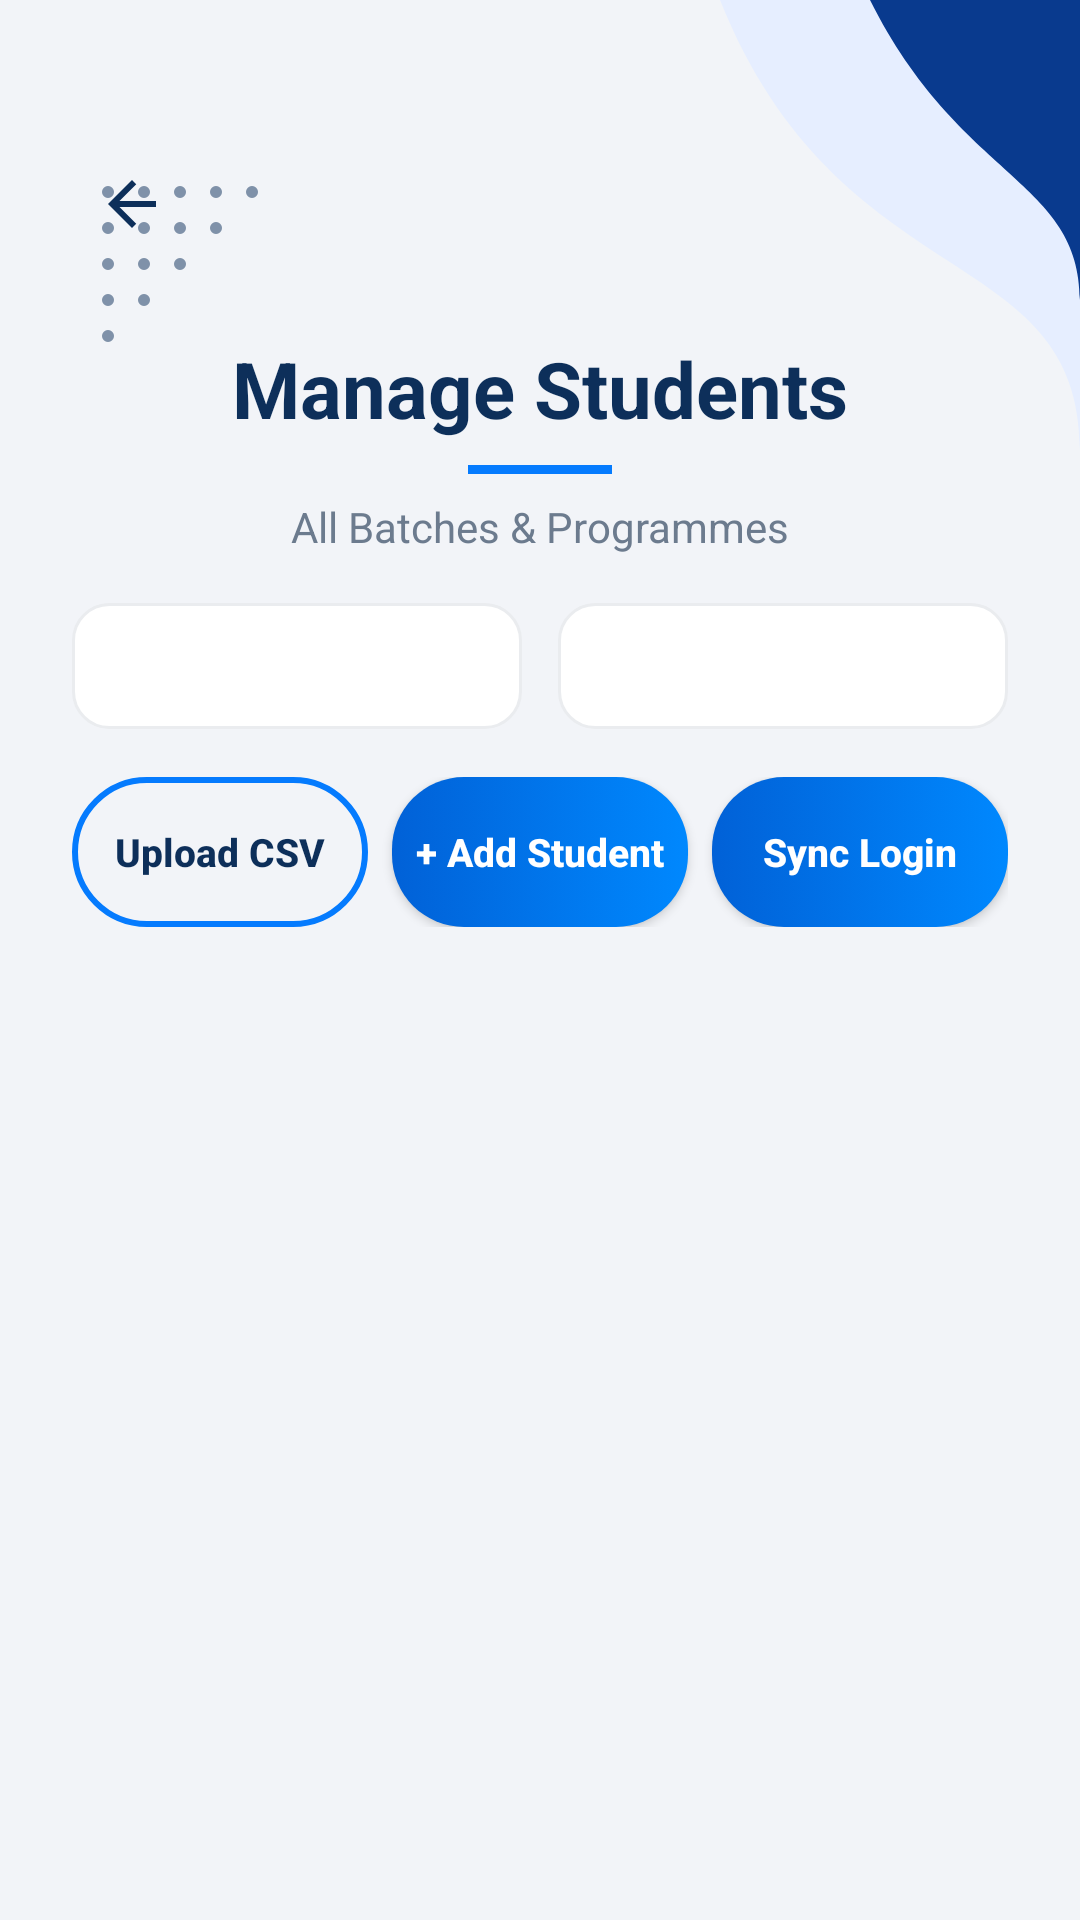

Reconstruct the res/layout file that produces this screen, plus the resources it refers to.
<!-- AndroidManifest.xml: application theme Theme.FinalYearProjectNew -->
<!-- res/layout/activity_manage_students.xml -->
<?xml version="1.0" encoding="utf-8"?>
<androidx.constraintlayout.widget.ConstraintLayout xmlns:android="http://schemas.android.com/apk/res/android"
    xmlns:app="http://schemas.android.com/apk/res-auto"
    xmlns:tools="http://schemas.android.com/tools"
    android:layout_width="match_parent"
    android:layout_height="match_parent"
    android:background="@color/appBackground">

    
    <ImageView
        android:layout_width="200dp"
        android:layout_height="200dp"
        android:src="@drawable/top_right"
        app:layout_constraintTop_toTopOf="parent"
        app:layout_constraintEnd_toEndOf="parent" />

    <ImageView
        android:layout_width="wrap_content"
        android:layout_height="wrap_content"
        android:src="@drawable/scond_dot_patterns"
        android:alpha="0.5"
        android:rotation="180"
        android:layout_marginStart="24dp"
        android:layout_marginTop="60dp"
        app:layout_constraintTop_toTopOf="parent"
        app:layout_constraintStart_toStartOf="parent" />

    <ImageView
        android:id="@+id/ivBack"
        android:layout_width="40dp"
        android:layout_height="40dp"
        android:layout_marginStart="24dp"
        android:layout_marginTop="48dp"
        android:background="@drawable/bg_circle_white"
        android:padding="8dp"
        android:src="@drawable/ic_arrow_back"
        app:tint="@color/colorPrimary"
        app:layout_constraintStart_toStartOf="parent"
        app:layout_constraintTop_toTopOf="parent" />

    <TextView
        android:id="@+id/tvScreenTitle"
        android:layout_width="wrap_content"
        android:layout_height="wrap_content"
        android:layout_marginTop="24dp"
        android:text="Manage Students"
        android:textColor="@color/textColorPrimary"
        android:textSize="26sp"
        android:textStyle="bold"
        app:layout_constraintStart_toStartOf="parent"
        app:layout_constraintEnd_toEndOf="parent"
        app:layout_constraintTop_toBottomOf="@id/ivBack" />

    <View
        android:id="@+id/blueLine"
        android:layout_width="48dp"
        android:layout_height="3dp"
        android:layout_marginTop="8dp"
        android:background="@color/colorAccent"
        app:layout_constraintStart_toStartOf="parent"
        app:layout_constraintEnd_toEndOf="parent"
        app:layout_constraintTop_toBottomOf="@id/tvScreenTitle" />

    <TextView
        android:id="@+id/tvScreenSubtitle"
        android:layout_width="wrap_content"
        android:layout_height="wrap_content"
        android:layout_marginTop="8dp"
        android:text="All Batches &amp; Programmes"
        android:textColor="@color/textColorSecondary"
        android:textSize="14sp"
        app:layout_constraintStart_toStartOf="parent"
        app:layout_constraintEnd_toEndOf="parent"
        app:layout_constraintTop_toBottomOf="@id/blueLine" />

    
    <LinearLayout
        android:id="@+id/llFilters"
        android:layout_width="match_parent"
        android:layout_height="wrap_content"
        android:layout_marginHorizontal="24dp"
        android:layout_marginTop="16dp"
        android:orientation="horizontal"
        android:weightSum="2"
        app:layout_constraintTop_toBottomOf="@id/tvScreenSubtitle">

        <Spinner
            android:id="@+id/spinnerDegreeFilter"
            android:layout_width="0dp"
            android:layout_height="42dp"
            android:layout_weight="1"
            android:layout_marginEnd="6dp"
            android:background="@drawable/bg_rounded_input"
            android:paddingHorizontal="8dp" />

        <Spinner
            android:id="@+id/spinnerBatchFilter"
            android:layout_width="0dp"
            android:layout_height="42dp"
            android:layout_weight="1"
            android:layout_marginStart="6dp"
            android:background="@drawable/bg_rounded_input"
            android:paddingHorizontal="8dp" />

    </LinearLayout>

    <LinearLayout
        android:id="@+id/llActions"
        android:layout_width="match_parent"
        android:layout_height="wrap_content"
        android:layout_marginHorizontal="24dp"
        android:layout_marginTop="16dp"
        android:orientation="horizontal"
        android:weightSum="3"
        app:layout_constraintTop_toBottomOf="@id/llFilters">

        <androidx.appcompat.widget.AppCompatButton
            android:id="@+id/btnUploadCsv"
            android:layout_width="0dp"
            android:layout_height="50dp"
            android:layout_weight="1"
            android:layout_marginEnd="4dp"
            android:background="@drawable/bg_outline_button"
            android:text="Upload CSV"
            android:textAllCaps="false"
            android:textColor="@color/colorPrimary"
            android:textSize="13sp"
            android:textStyle="bold" />
 
        <androidx.appcompat.widget.AppCompatButton
            android:id="@+id/btnAddSingle"
            android:layout_width="0dp"
            android:layout_height="50dp"
            android:layout_weight="1"
            android:layout_marginHorizontal="4dp"
            android:background="@drawable/bg_gradient_button"
            android:text="+ Add Student"
            android:textAllCaps="false"
            android:textColor="@android:color/white"
            android:textSize="13sp"
            android:textStyle="bold" />

        <androidx.appcompat.widget.AppCompatButton
            android:id="@+id/btnSyncLogin"
            android:layout_width="0dp"
            android:layout_height="50dp"
            android:layout_weight="1"
            android:layout_marginStart="4dp"
            android:background="@drawable/bg_gradient_button"
            android:text="Sync Login"
            android:textAllCaps="false"
            android:textColor="@android:color/white"
            android:textSize="13sp"
            android:textStyle="bold"
            android:elevation="4dp" />

    </LinearLayout>

    <androidx.recyclerview.widget.RecyclerView
        android:id="@+id/rvStudents"
        android:layout_width="match_parent"
        android:layout_height="0dp"
        android:layout_marginTop="16dp"
        android:clipToPadding="false"
        android:paddingBottom="24dp"
        android:paddingHorizontal="24dp"
        app:layout_constraintTop_toBottomOf="@id/llActions"
        app:layout_constraintBottom_toBottomOf="parent" />

    <ProgressBar
        android:id="@+id/progressBar"
        android:layout_width="wrap_content"
        android:layout_height="wrap_content"
        android:visibility="gone"
        app:layout_constraintTop_toTopOf="parent"
        app:layout_constraintBottom_toBottomOf="parent"
        app:layout_constraintStart_toStartOf="parent"
        app:layout_constraintEnd_toEndOf="parent" />

</androidx.constraintlayout.widget.ConstraintLayout>
<!-- resources referenced by this layout -->
<resources>
  <color name="appBackground">#F2F4F8</color>
  <color name="colorAccent">#057BFE</color>
  <color name="colorPrimary">#0D2F5A</color>
  <color name="textColorPrimary">#0D2F5A</color>
  <color name="textColorSecondary">#6C7B8E</color>
  <!-- drawable bg_gradient_button (drawable) -->
  <?xml version="1.0" encoding="utf-8"?>
  <selector xmlns:android="http://schemas.android.com/apk/res/android">
      <item>
          <shape android:shape="rectangle">
              <gradient
                  android:startColor="@color/buttonGradientStart"
                  android:endColor="@color/buttonGradientEnd"
                  android:angle="0" />
              <corners android:radius="24dp" />
          </shape>
      </item>
  </selector>
  <!-- drawable bg_outline_button (drawable) -->
  <?xml version="1.0" encoding="utf-8"?>
  <shape xmlns:android="http://schemas.android.com/apk/res/android"
      android:shape="rectangle">
      <solid android:color="@android:color/transparent" />
      <stroke android:width="2dp" android:color="@color/colorAccent" />
      <corners android:radius="24dp" />
  </shape>
  <!-- drawable bg_rounded_input (drawable) -->
  <?xml version="1.0" encoding="utf-8"?>
  <shape xmlns:android="http://schemas.android.com/apk/res/android"
      android:shape="rectangle">
      <solid android:color="@color/inputBackground" />
      <corners android:radius="12dp" />
      <stroke android:width="1dp" android:color="#EAECEF" />
  </shape>
  <!-- drawable ic_arrow_back (drawable) -->
  <vector xmlns:android="http://schemas.android.com/apk/res/android"
      android:width="24dp"
      android:height="24dp"
      android:viewportWidth="24"
      android:viewportHeight="24">
    <path
        android:pathData="M20,11H7.83l5.59,-5.59L12,4l-8,8 8,8 1.41,-1.41L7.83,13H20v-2z"
        android:fillColor="#0D2F5A"/>
  </vector>
  <!-- drawable scond_dot_patterns (drawable) -->
  <vector xmlns:android="http://schemas.android.com/apk/res/android"
      android:width="64dp" android:height="64dp"
      android:viewportWidth="64" android:viewportHeight="64">
      <path android:fillColor="@color/colorPrimary"
          android:pathData="
              M52,12 m-2,0 a2,2 0 1,1 4,0 a2,2 0 1,1 -4,0
  
              M40,24 m-2,0 a2,2 0 1,1 4,0 a2,2 0 1,1 -4,0
              M52,24 m-2,0 a2,2 0 1,1 4,0 a2,2 0 1,1 -4,0
  
              M28,36 m-2,0 a2,2 0 1,1 4,0 a2,2 0 1,1 -4,0
              M40,36 m-2,0 a2,2 0 1,1 4,0 a2,2 0 1,1 -4,0
              M52,36 m-2,0 a2,2 0 1,1 4,0 a2,2 0 1,1 -4,0
  
              M16,48 m-2,0 a2,2 0 1,1 4,0 a2,2 0 1,1 -4,0
              M28,48 m-2,0 a2,2 0 1,1 4,0 a2,2 0 1,1 -4,0
              M40,48 m-2,0 a2,2 0 1,1 4,0 a2,2 0 1,1 -4,0
              M52,48 m-2,0 a2,2 0 1,1 4,0 a2,2 0 1,1 -4,0
  
              M4,60 m-2,0 a2,2 0 1,1 4,0 a2,2 0 1,1 -4,0
              M16,60 m-2,0 a2,2 0 1,1 4,0 a2,2 0 1,1 -4,0
              M28,60 m-2,0 a2,2 0 1,1 4,0 a2,2 0 1,1 -4,0
              M40,60 m-2,0 a2,2 0 1,1 4,0 a2,2 0 1,1 -4,0
              M52,60 m-2,0 a2,2 0 1,1 4,0 a2,2 0 1,1 -4,0" />
  </vector>
  <!-- drawable top_right (drawable) -->
  <vector xmlns:android="http://schemas.android.com/apk/res/android"
      android:width="200dp" android:height="200dp"
      android:viewportWidth="200" android:viewportHeight="200">
      <path android:fillColor="@color/colorLightBlue"
          android:pathData="M80,0 C120,100 200,80 200,150 L200,0 Z"/>
      <path android:fillColor="@color/colorGradientStart"
          android:pathData="M130,0 C160,60 200,60 200,100 L200,0 Z"/>
  </vector>
  <style name="Theme.FinalYearProjectNew" parent="Base.Theme.FinalYearProjectNew" />
  <color name="buttonGradientStart">#0161D7</color>
  <color name="buttonGradientEnd">#0088FE</color>
  <color name="inputBackground">#FFFFFF</color>
  <color name="colorLightBlue">#E6EEFF</color>
  <color name="colorGradientStart">#093A8E</color>
  <style name="Base.Theme.FinalYearProjectNew" parent="Theme.Material3.DayNight.NoActionBar">
          
          
      </style>
</resources>
